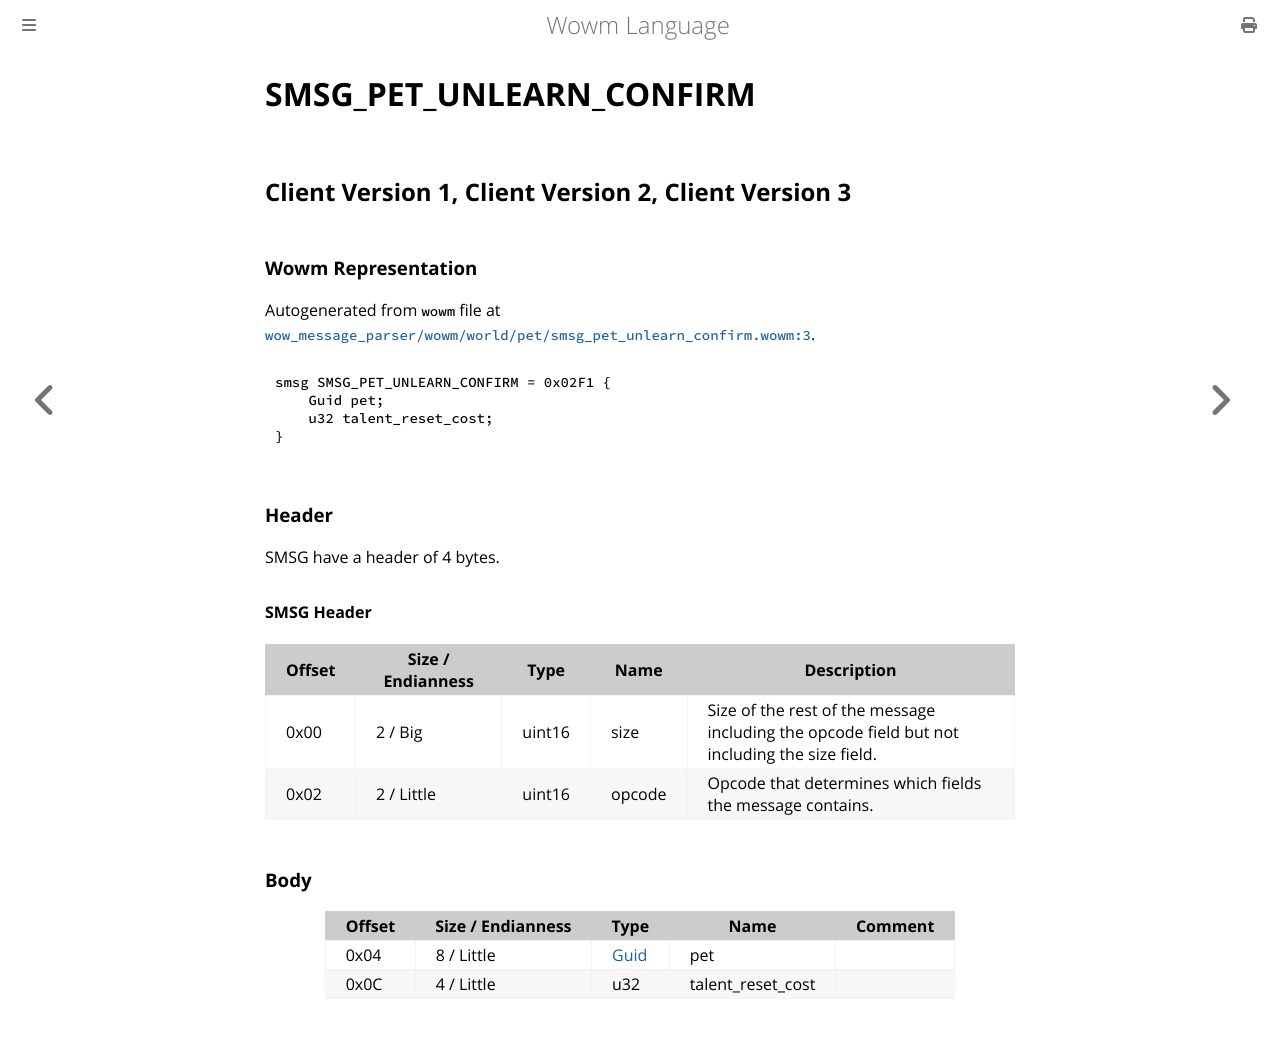

repository: gtker/wow_messages · page: docs/smsg_pet_unlearn_confirm.html · generator: mdbook

# SMSG_PET_UNLEARN_CONFIRM

## Client Version 1, Client Version 2, Client Version 3

### Wowm Representation

Autogenerated from `wowm` file at [`wow_message_parser/wowm/world/pet/smsg_pet_unlearn_confirm.wowm:3`](https://github.com/gtker/wow_messages/tree/main/wow_message_parser/wowm/world/pet/smsg_pet_unlearn_confirm.wowm#L3).
```rust,ignore
smsg SMSG_PET_UNLEARN_CONFIRM = 0x02F1 {
    Guid pet;
    u32 talent_reset_cost;
}
```
### Header

SMSG have a header of 4 bytes.

#### SMSG Header

| Offset | Size / Endianness | Type   | Name   | Description |
| ------ | ----------------- | ------ | ------ | ----------- |
| 0x00   | 2 / Big           | uint16 | size   | Size of the rest of the message including the opcode field but not including the size field.|
| 0x02   | 2 / Little        | uint16 | opcode | Opcode that determines which fields the message contains.|

### Body

| Offset | Size / Endianness | Type | Name | Comment |
| ------ | ----------------- | ---- | ---- | ------- |
| 0x04 | 8 / Little | [Guid](../types/packed-guid.md) | pet |  |
| 0x0C | 4 / Little | u32 | talent_reset_cost |  |
